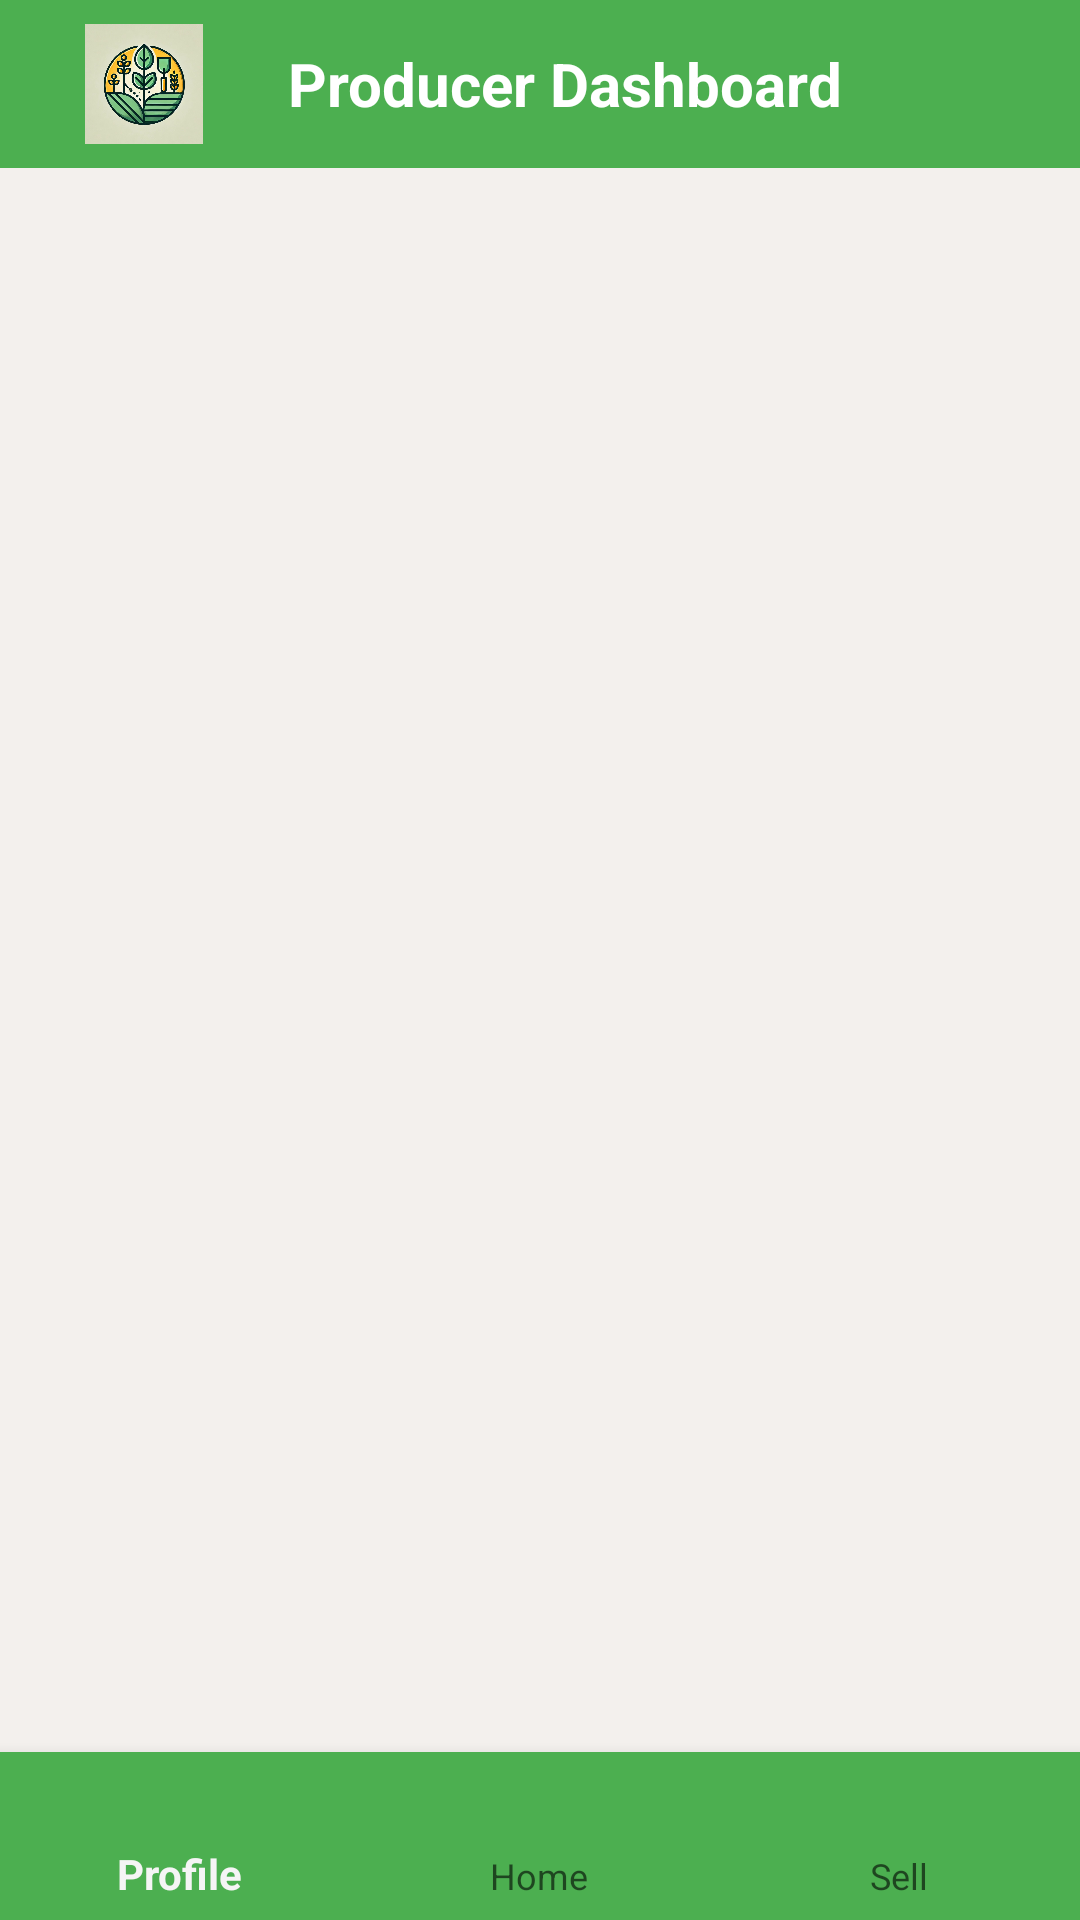

Android layout source for this screen:
<!-- AndroidManifest.xml: application theme Theme.Kisan_Buddy -->
<!-- res/layout/activity_producer_dashboard.xml -->
<?xml version="1.0" encoding="utf-8"?>
<androidx.constraintlayout.widget.ConstraintLayout xmlns:android="http://schemas.android.com/apk/res/android"
    xmlns:app="http://schemas.android.com/apk/res-auto"
    xmlns:tools="http://schemas.android.com/tools"
    android:layout_width="match_parent"
    android:layout_height="match_parent"
    tools:context=".ProducerDashboard"
    android:background="#D3C8B8">

    <LinearLayout
        android:id="@+id/topBar"
        android:layout_width="match_parent"
        android:layout_height="56dp"
        android:orientation="horizontal"
        android:background="@color/buttonColor"
        android:padding="8dp"
        android:gravity="center_vertical"
        app:layout_constraintTop_toTopOf="parent">

        <ImageView
            android:id="@+id/backImageView"
            android:layout_width="80dp"
            android:layout_height="match_parent"
            android:src="@drawable/back"
            android:scaleType="fitCenter"
            android:layout_marginEnd="8dp" />

        <TextView
            android:layout_width="wrap_content"
            android:layout_height="wrap_content"
            android:text="Producer Dashboard"
            android:textColor="@color/buttonTextColor"
            android:textSize="20sp"
            android:textStyle="bold" />
    </LinearLayout>

    <androidx.recyclerview.widget.RecyclerView
        android:id="@+id/recyclerView"
        android:layout_width="match_parent"
        android:layout_height="0dp"
        android:padding="16dp"
        android:background="#F3F0ED"
        app:layout_constraintTop_toBottomOf="@id/topBar"
        app:layout_constraintBottom_toTopOf="@id/bottomNavigationView"
        app:layout_constraintStart_toStartOf="parent"
        app:layout_constraintEnd_toEndOf="parent" />

    <com.google.android.material.bottomnavigation.BottomNavigationView
        android:id="@+id/bottomNavigationView"
        android:layout_width="match_parent"
        android:layout_height="wrap_content"
        app:menu="@menu/bottom_nav_menu"
        app:layout_constraintBottom_toBottomOf="parent"
        android:background="@color/buttonColor" />
</androidx.constraintlayout.widget.ConstraintLayout>
<!-- resources referenced by this layout -->
<resources>
  <color name="buttonColor">#4CAF50</color>
  <color name="buttonTextColor">#FFFFFF</color>
  <!-- drawable back: jpg bitmap (drawable, 99617 bytes) -->
  <style name="Theme.Kisan_Buddy" parent="Base.Theme.Kisan_Buddy" />
  <style name="Base.Theme.Kisan_Buddy" parent="Theme.AppCompat.Light.NoActionBar">
          
          
      </style>
</resources>
